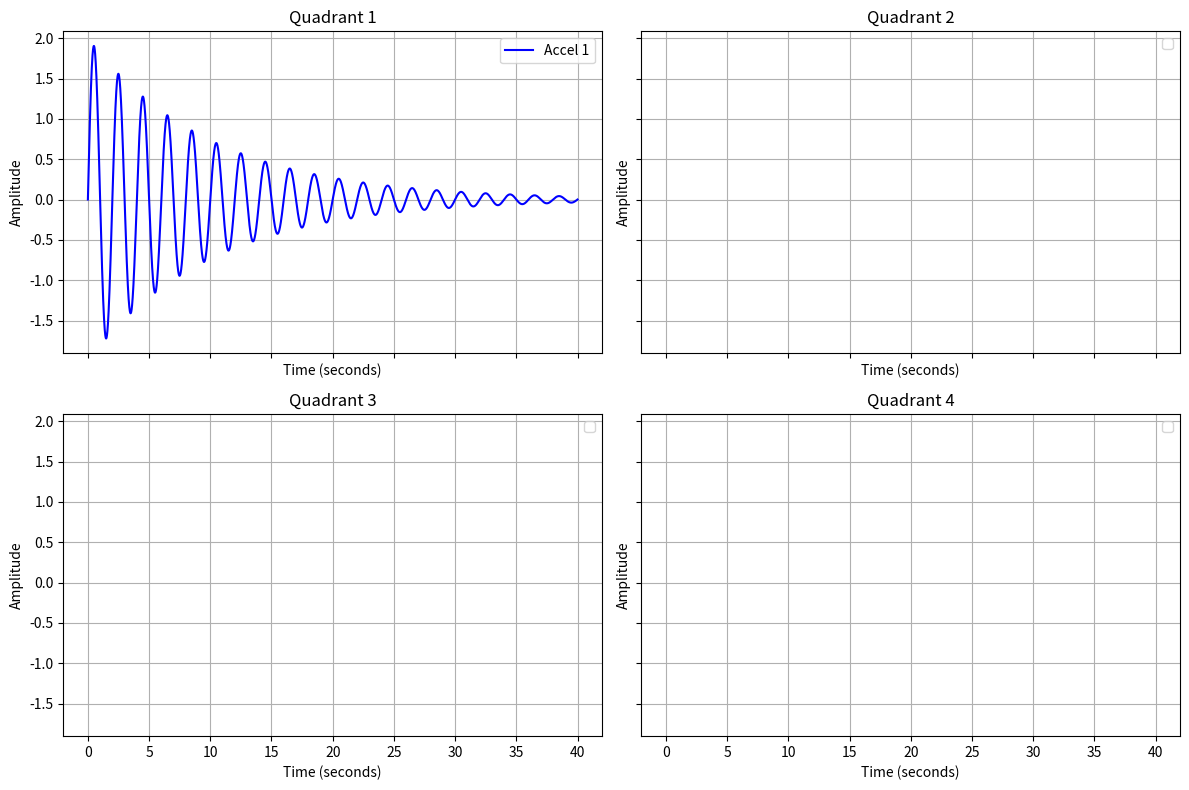

Write the Python code that produced this figure.
import numpy as np
import matplotlib.pyplot as plt
fs = 1000  # Sample rate in Hz
t = np.arange(0, 40, 1/fs)  # Time vector for 10 seconds

# Sine wave parameters
A1, A2, A3, A4 = 0.5, 0.5, 0.5, 1  # Amplitudes
f1, f2, f3, f4 = 1, 1, 1, 1  # Frequencies in Hz
p1, p2, p3, p4 = -0.226*np.pi, np.pi, np.pi * \
    0.226, np.pi  # Phase shifts in radians

# Generate the sine waves
wave1_accel1 = A1 * np.sin(2 * np.pi * f1 * t + p1)
# wave1_accel2 = A2 * np.sin(2 * np.pi * f2 * t + p2)
# wave1_accel3 = A3 * np.sin(2 * np.pi * f3 * t + p3)
# wave1_accel4 = wave1_accel2

f1, f2, f3, f4 = 0.5, 0.5, 0.5, 0.5  # Frequencies in Hz
p1, p2, p3, p4 = np.pi, -0.226*np.pi, np.pi, np.pi * \
    0.226  # Phase shifts in radians

A = 1      # Amplitude
alpha = 0.1  # Decay factor
f = 0.5     # Frequency (Hz)
lambda_ = 2  # Wavelength (m)
c = lambda_ * f  # Wave speed = wavelength * frequency
x0 = 0      # Initial position (m)
phi = -2 * np.pi * x0 / lambda_
# wave_full1 = A1 * np.sin(2 * np.pi * f1 * t + p1)
# wave_full2 = A2 * np.sin(2 * np.pi * f2 * t + p2)
# wave_full4 = A4 * np.sin(2 * np.pi * f4 * t + p4)
wake_wave_1 = A*2 * np.exp(-alpha * c * t) * \
    np.sin(2 * np.pi * f * t + phi)
# wake_wave_2 = A*1.5 * np.exp(-alpha * c * t) * \
#     np.sin(2 * np.pi * f * t + -0.226*phi)
# wake_wave_4 = A*0.5 * np.exp(-alpha * c * t) * \
#     np.sin(2 * np.pi * f * t + 0.226*phi)

# Apply piecewise condition
# wave2_accel1 = np.where((t >= 0) & (t < 15), wake_wave_1, 0)
# wave2_accel2 = np.where((t >= 7) & (t < 40), wake_wave_2, 0)
# wave2_accel3 = wave2_accel1
# wave2_accel4 = np.where((t >= 7) & (t < 40), wake_wave_4, 0)

accel1 = wake_wave_1
# Initialize figure and axes grid
fig, axs = plt.subplots(2, 2, figsize=(12, 8), sharex=True, sharey=True)

# Flatten the array of axes for easy indexing
axs = axs.flatten()

# Plot each accelerometer data in a different subplot
axs[0].plot(t, accel1, label='Accel 1', color='blue')  # Blue for Accel 1
# axs[1].plot(t, accel2, label='Accel 2', color='green')  # Green for Accel 2
# axs[2].plot(t, accel3, label='Accel 3', color='red')   # Red for Accel 3
# axs[3].plot(t, accel4, label='Accel 4', color='orange')  # Orange for Accel 4

# Adding titles, labels, and legends for each subplot
for i, ax in enumerate(axs):
    ax.set_title(f'Quadrant {i+1}')
    ax.set_xlabel('Time (seconds)')
    ax.set_ylabel('Amplitude')
    ax.legend()
    ax.grid(True)

# Adjust layout to prevent overlapping
plt.tight_layout()

# Display the plot
plt.show()
